Dataset: img (GitHub, XxidroxX/Covid19-Diagnosis-from-recorded-coughts). Classes: neg, pos.

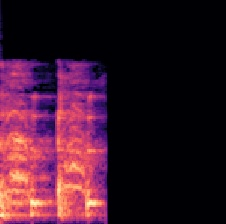
Label: neg

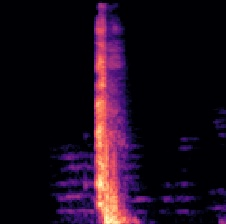
Label: neg

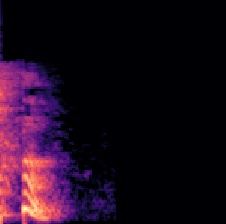
Label: neg

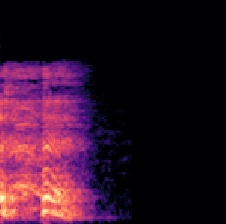
Label: pos

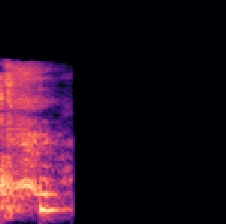
Label: pos

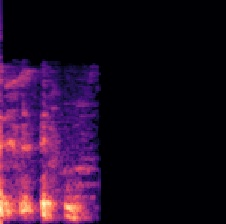
Label: pos
